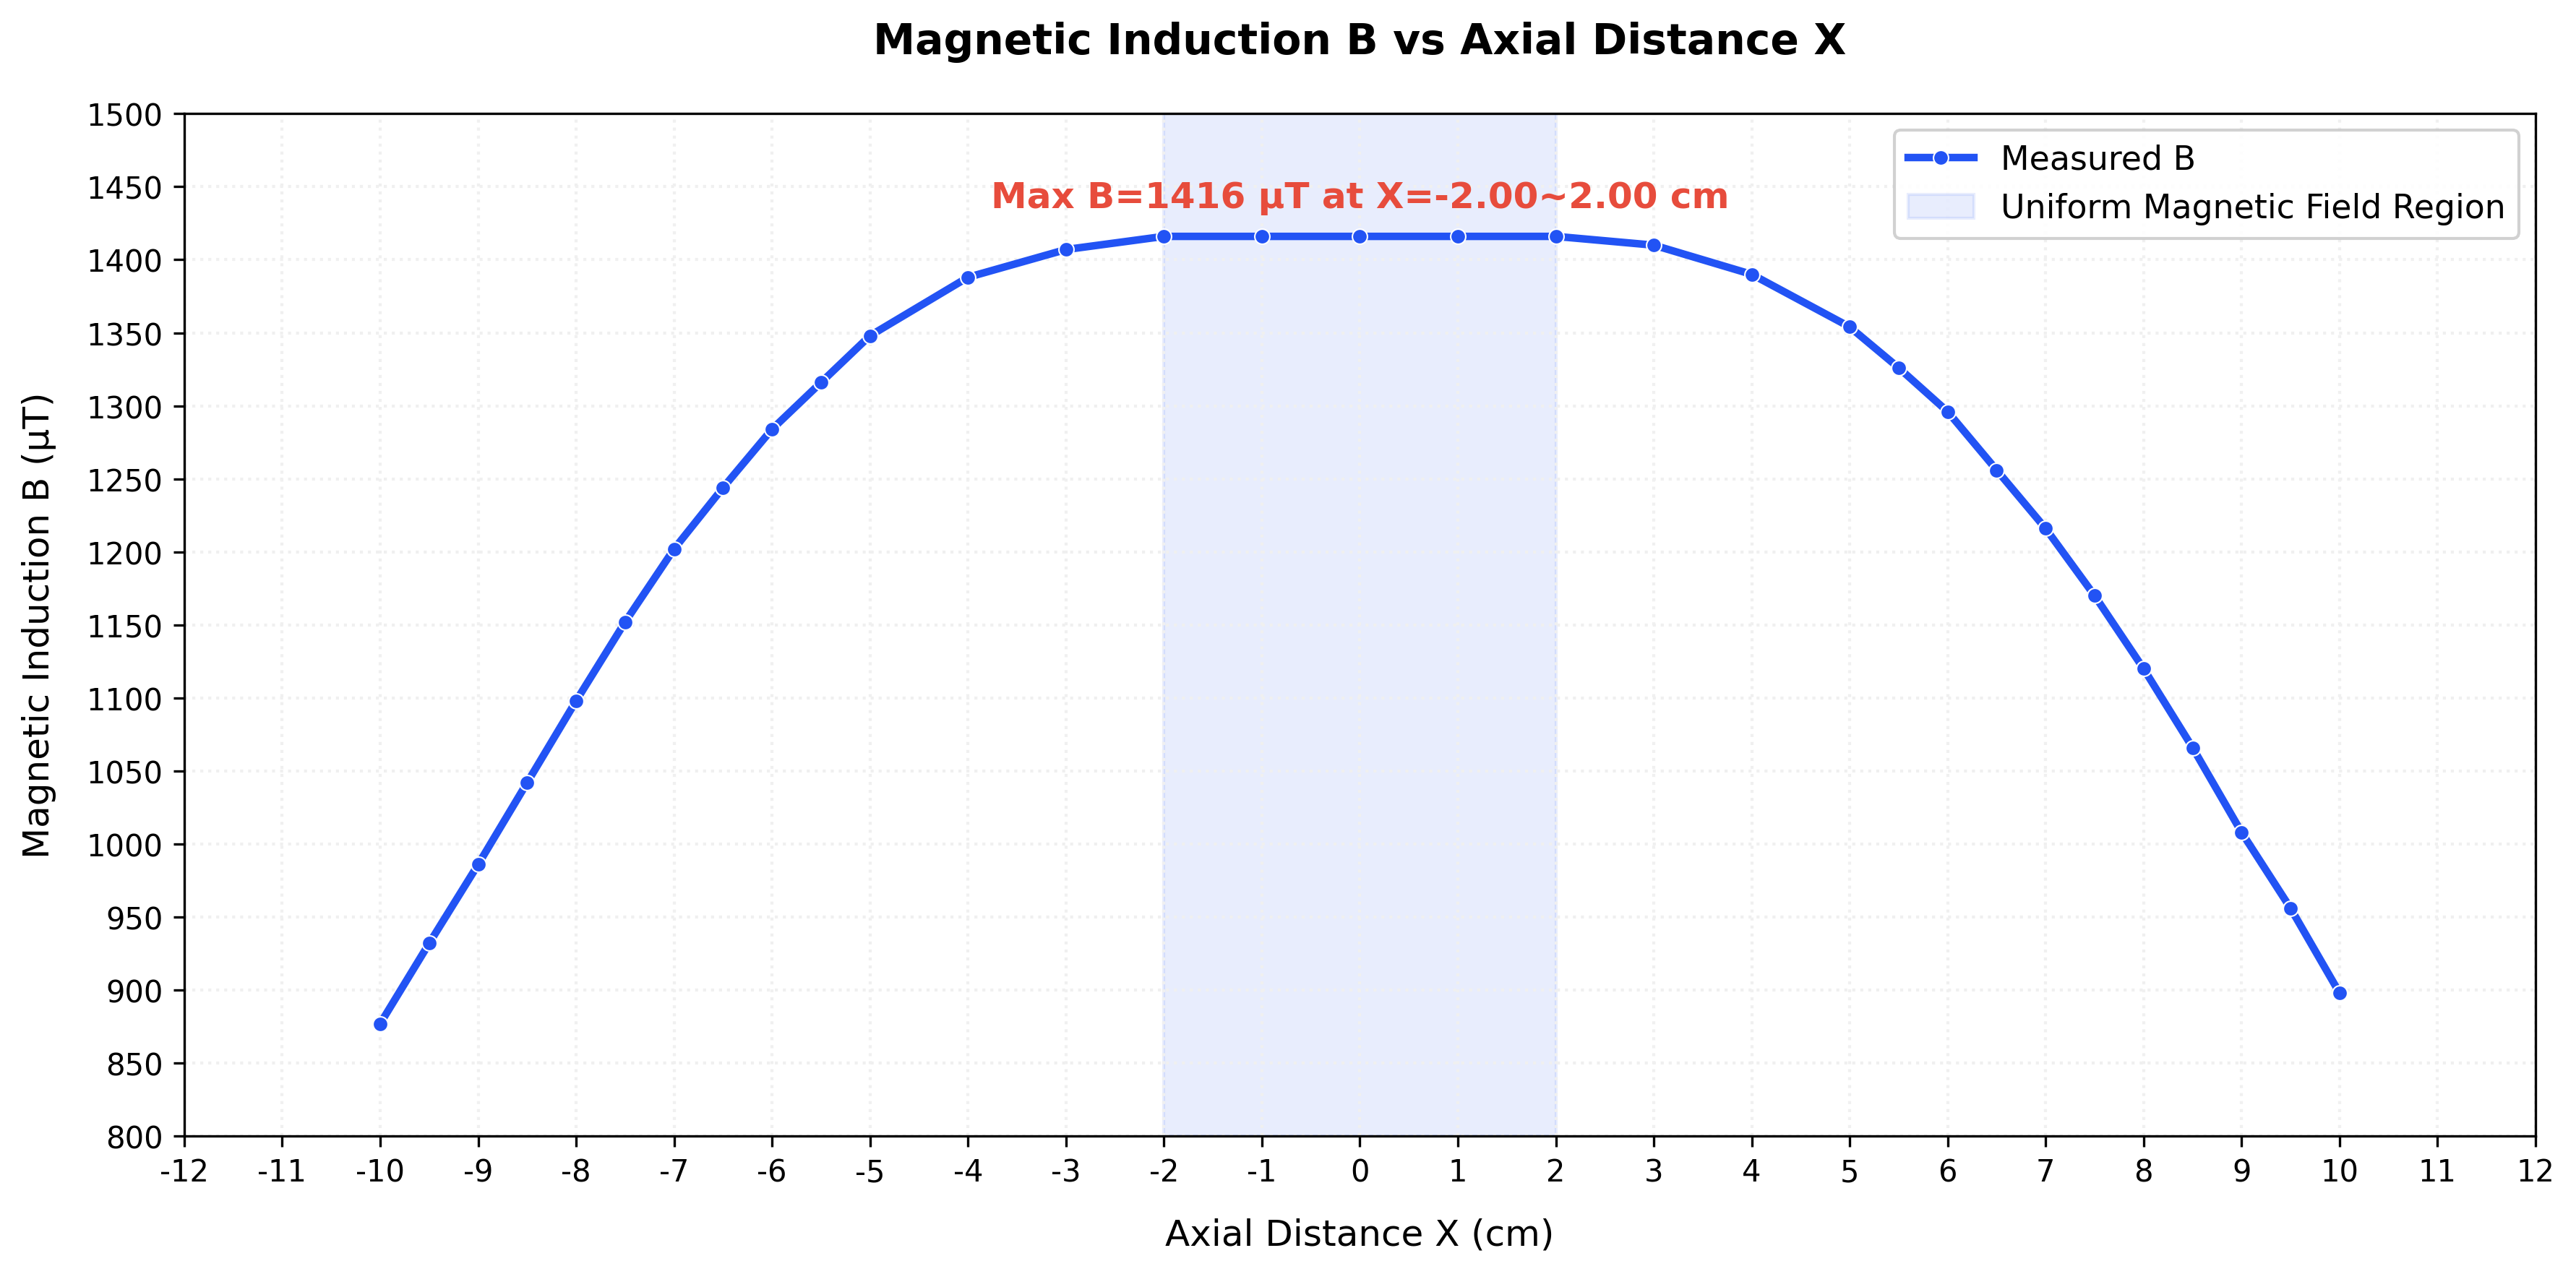

Python code for this plot:
import matplotlib.pyplot as plt
import numpy as np

# ---------------------- 数据整理（严格对应用户提供的轴向测量数据） ----------------------
# 轴向距离 X (单位：cm)，按表格顺序完整提取31个实验点
x_data = [
    -10.00, -9.50, -9.00, -8.50, -8.00, -7.50, -7.00, -6.50, -6.00, -5.50, -5.00,
    -4.00, -3.00, -2.00, -1.00, 0.00, 1.00, 2.00, 3.00, 4.00, 5.00, 5.50, 6.00,
    6.50, 7.00, 7.50, 8.00, 8.50, 9.00, 9.50, 10.00
]
# 对应的磁感应强度 B (单位：μT)，与x_data一一对应
b_data = [
    877, 932, 986, 1042, 1098, 1152, 1202, 1244, 1284, 1316, 1348, 1388, 1407,
    1416, 1416, 1416, 1416, 1416, 1410, 1390, 1354, 1326, 1296, 1256, 1216, 1170,
    1120, 1066, 1008, 956, 898
]

# ---------------------- 绘图基础设置（全英文，无中文） ----------------------
plt.rcParams['axes.unicode_minus'] = False  # 支持负号显示
fig, ax = plt.subplots(figsize=(12, 6))     # 加宽画布以更好展示平台区

# ---------------------- 绘制实验曲线 ----------------------
# 实验值：指定蓝色#2253F4 + 圆形标记，线宽2.5，标记大小5（密集数据点适配）
ax.plot(x_data, b_data, color='#2253F4', linewidth=2.5, marker='o', 
        markersize=5, markerfacecolor='#2253F4', markeredgecolor='white', 
        markeredgewidth=0.5, label='Measured B')

# ---------------------- 关键标注（还原实验报告图表特征） ----------------------
max_b = max(b_data)
# 找到最大值对应的x范围（平台区：-2.00~2.00 cm）
max_x_range = [x for x, b in zip(x_data, b_data) if b == max_b]
max_x_str = f"{min(max_x_range):.2f}~{max(max_x_range):.2f} cm"
# 在最大值平台区标注，位置偏移避免遮挡
ax.text(0.0, max_b + 20, f'Max B={max_b} μT at X={max_x_str}', 
        fontsize=12, fontweight='bold', color='#E74C3C', ha='center')

# 标注均匀磁场平台区（用阴影强调）
ax.axvspan(-2.0, 2.0, alpha=0.1, color='#2253F4', label='Uniform Magnetic Field Region')

# ---------------------- 图表美化（全英文规范，匹配实验报告风格） ----------------------
# 标题：与实验报告一致的英文标题，加粗
ax.set_title('Magnetic Induction B vs Axial Distance X', fontsize=14, fontweight='bold', pad=20)
# 横坐标标签：明确单位(cm)，与实验报告一致
ax.set_xlabel('Axial Distance X (cm)', fontsize=12, labelpad=10)
# 纵坐标标签：明确单位(μT)，与实验报告一致
ax.set_ylabel('Magnetic Induction B (μT)', fontsize=12, labelpad=10)

# 坐标轴范围优化（覆盖数据并突出平台区）
ax.set_xlim(-12.0, 12.0)
ax.set_ylim(800, 1500)

# 刻度设置：横坐标每1cm一个刻度，纵坐标每50μT一个刻度
ax.set_xticks(np.arange(-12, 13, 1))
ax.set_yticks(np.arange(800, 1501, 50))

# 添加网格线（浅色虚线，提升数据可读性）
ax.grid(True, color='#F0F0F0', linestyle=':', linewidth=1)

# 图例（包含平台区标注，位置在右上角）
ax.legend(loc='upper right', fontsize=11, framealpha=0.9)

# 调整布局，避免标签截断
plt.tight_layout()

# ---------------------- 保存与显示 ----------------------
# 高分辨率保存（300dpi），文件名贴合实验内容
plt.savefig('plot3.png', dpi=300, bbox_inches='tight')
